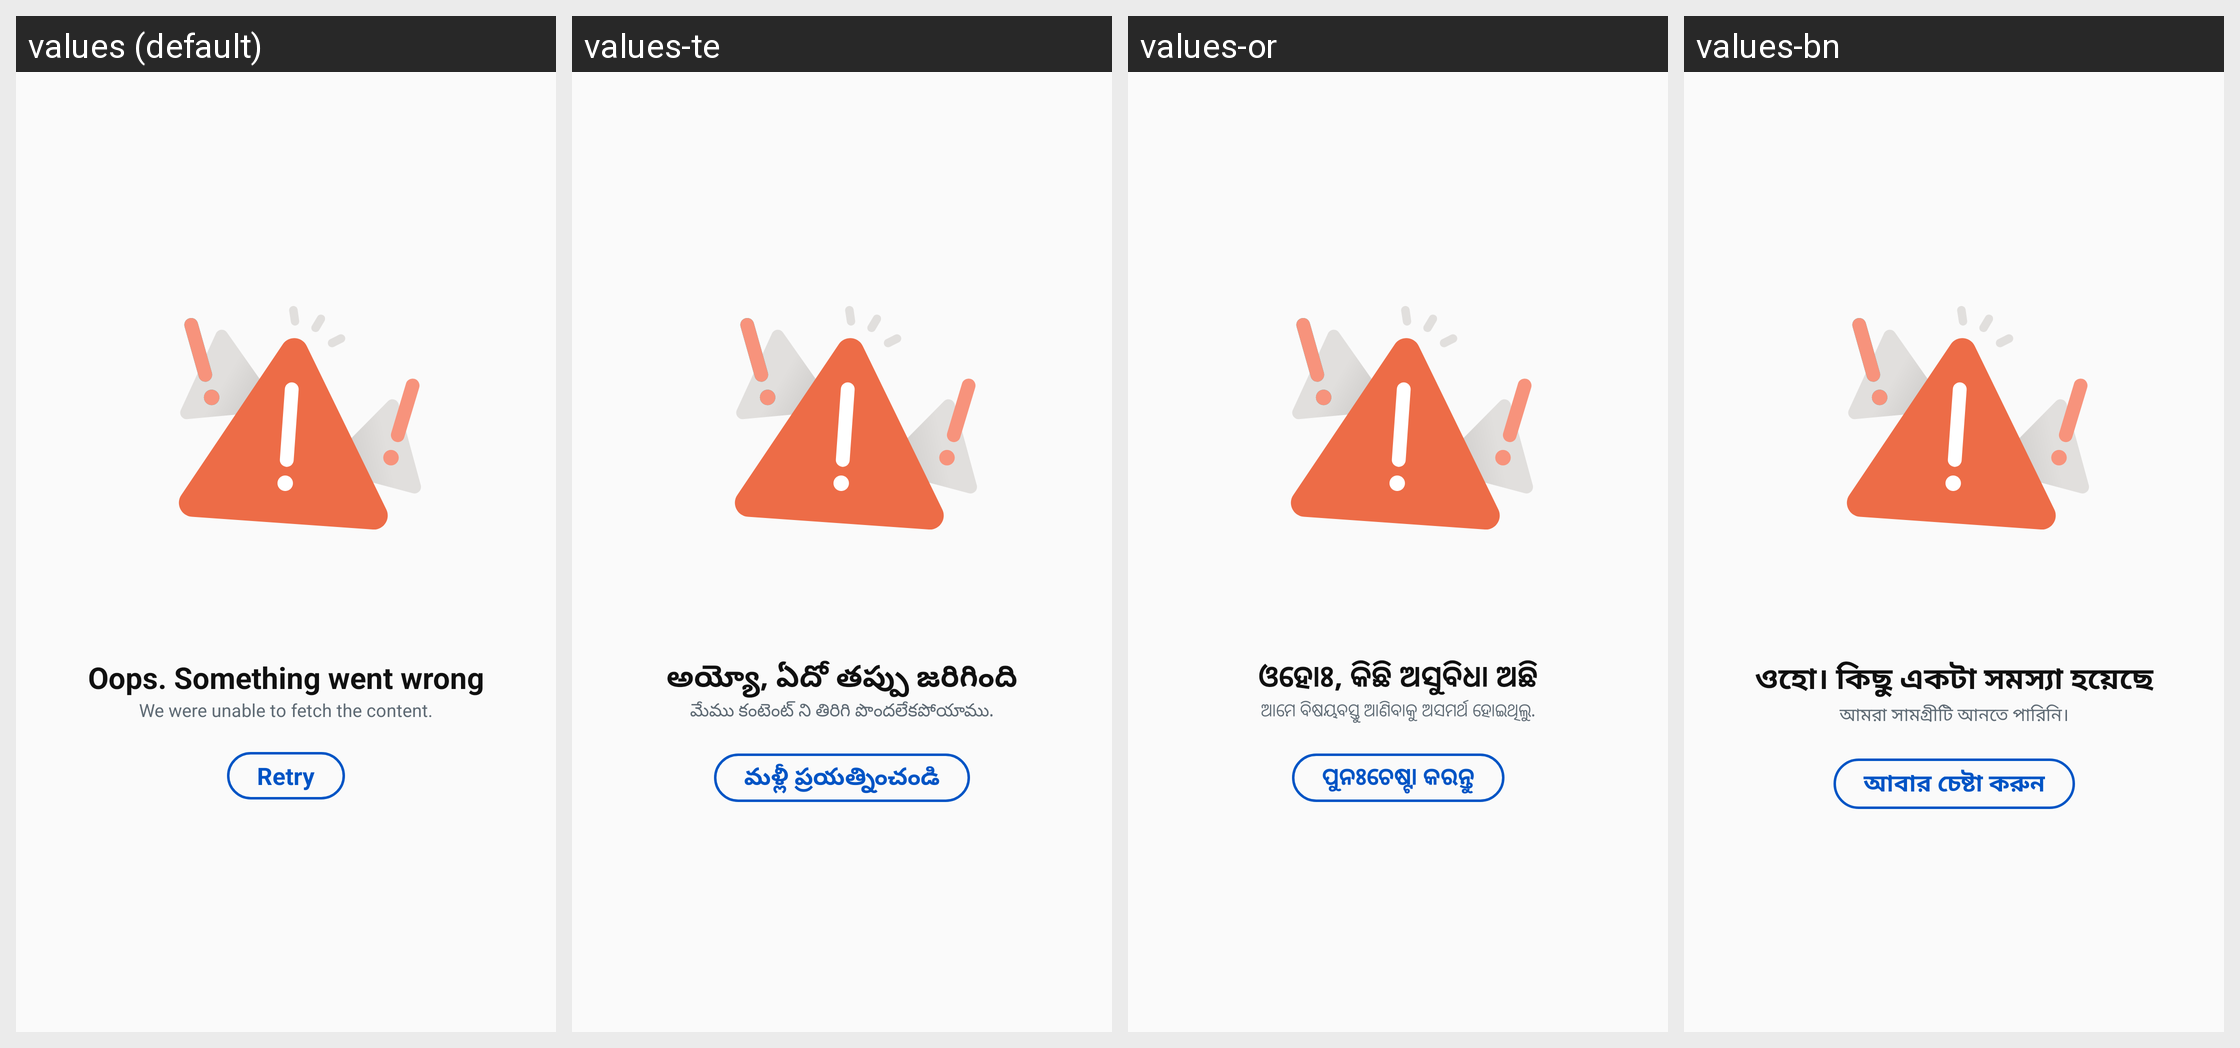

For this localized Android screen grid, give each drawn string resource with its value in every locale shown.
Android screen res/layout/dialog_server_error.xml rendered under 4 locales, left to right: values (default), values-te, values-or, values-bn. Device: Nexus 5 (rendered at 1080×1920; each locale shown at half size, 540×960, under a caption strip naming it); theme Theme.AppTheme.
Other locales in the repository, not shown: values-as, values-gu, values-hi, values-kn, values-kok, values-ml, values-mr, values-pa, values-ta.
Strings drawn on this screen, with the default value and each locale's value (text and hints the layout hard-codes, and strings that could not be matched under every locale, appear in the picture but are not listed):

bn_something_went_wrong
  values: Oops. Something went wrong
  values-te: అయ్యో, ఏదో తప్పు జరిగింది
  values-or: ଓହୋଃ, କିଛି ଅସୁବିଧା ଅଛି
  values-bn: ওহো। কিছু একটা সমস্যা হয়েছে

bn_we_were_unable_to_fetch_the_content
  values: We were unable to fetch the content.
  values-te: మేము కంటెంట్ ని తిరిగి పొందలేకపోయాము.
  values-or: ଆମେ ବିଷୟବସ୍ତୁ ଆଣିବାକୁ ଅସମର୍ଥ ହୋଇଥିଲୁ.
  values-bn: আমরা সামগ্রীটি আনতে পারিনি।

bn_retry
  values: Retry
  values-te: మళ్లీ ప్రయత్నించండి
  values-or: ପୁନଃଚେଷ୍ଟା କରନ୍ତୁ
  values-bn: আবার চেষ্টা করুন
